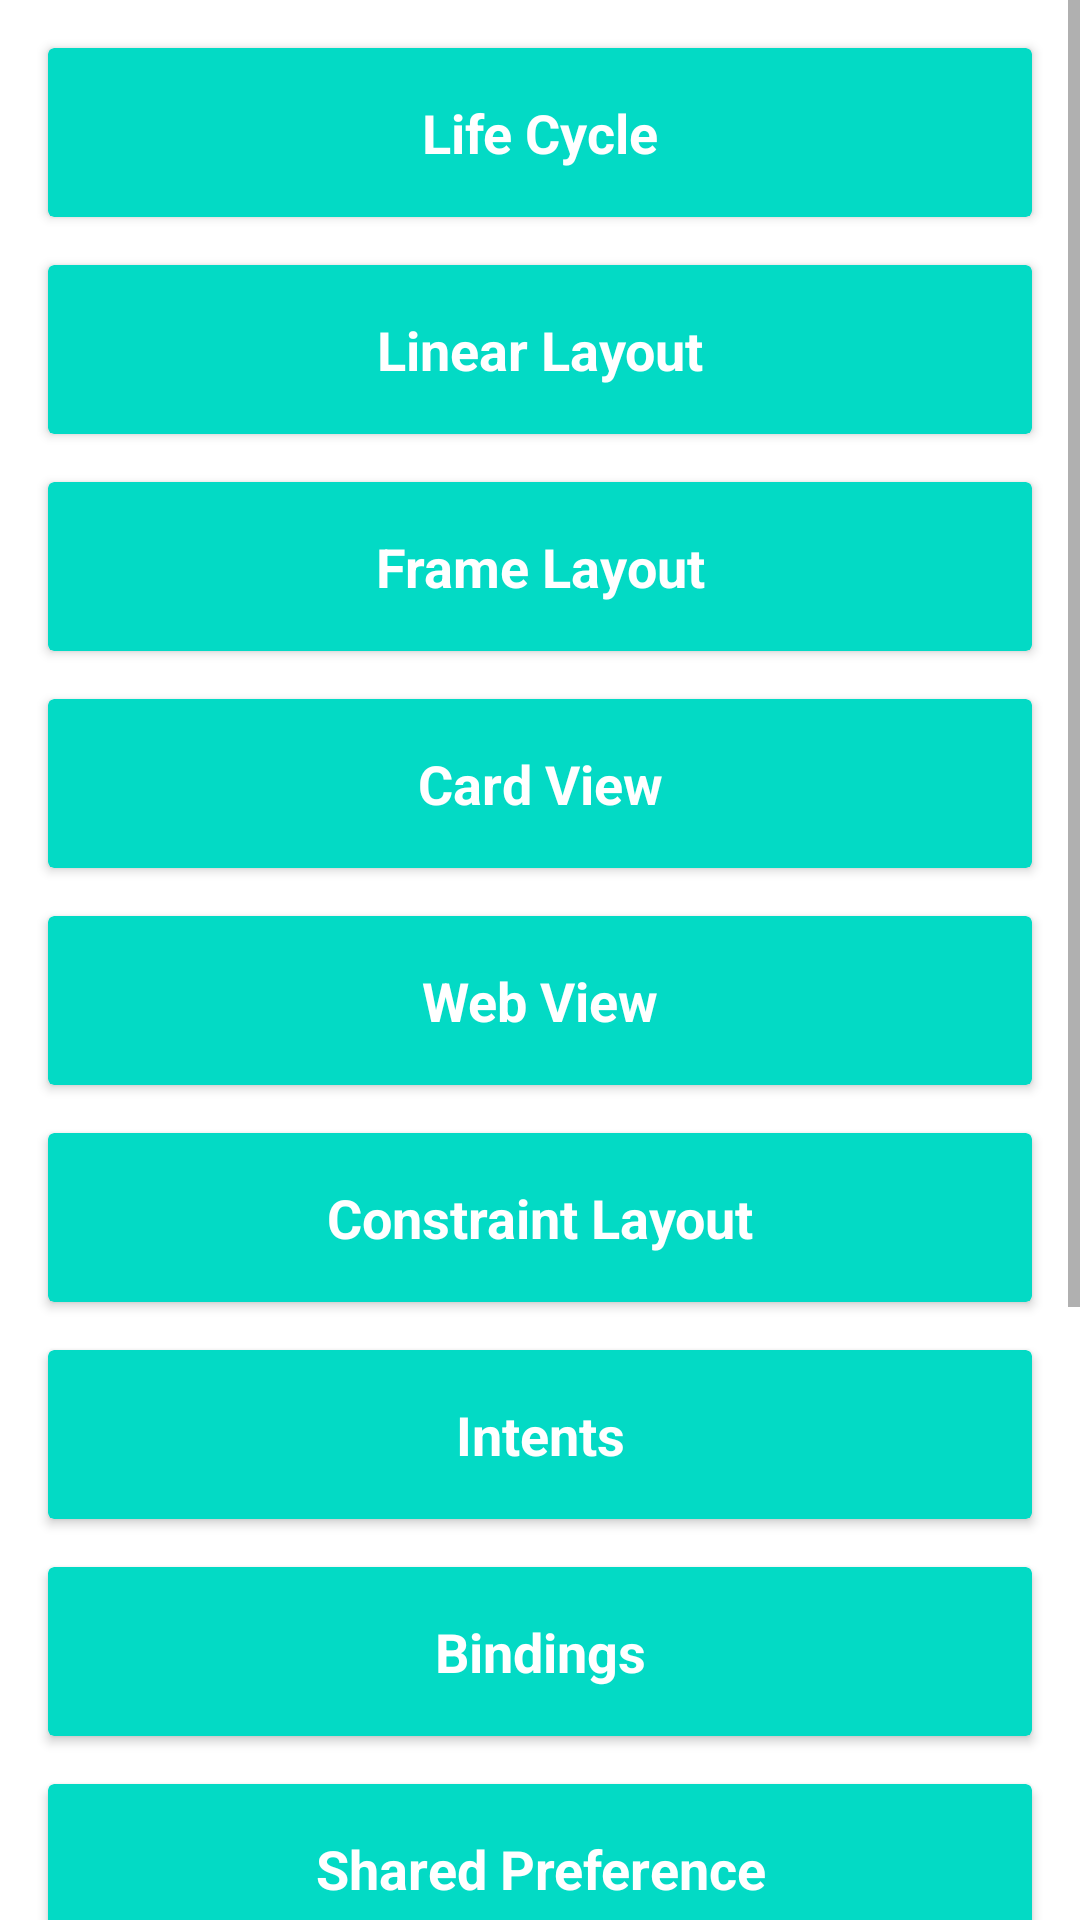

Android layout source for this screen:
<!-- AndroidManifest.xml: application theme Theme.AndroidTraining -->
<!-- res/layout/activity_main.xml -->
<?xml version="1.0" encoding="utf-8"?>
<ScrollView xmlns:android="http://schemas.android.com/apk/res/android"
    xmlns:app="http://schemas.android.com/apk/res-auto"
    xmlns:tools="http://schemas.android.com/tools"
    android:layout_width="match_parent"
    android:layout_height="match_parent"
    tools:context=".MainActivity">

    <LinearLayout
        android:layout_width="match_parent"
        android:layout_height="wrap_content"
        android:orientation="vertical">

        <androidx.cardview.widget.CardView
            android:layout_width="match_parent"
            android:layout_height="wrap_content"
            android:layout_marginStart="16dp"
            android:layout_marginTop="16dp"
            android:layout_marginEnd="16dp"
            app:cardBackgroundColor="@color/teal_200">

            <TextView
                android:id="@+id/life_cycle"
                android:layout_width="match_parent"
                android:layout_height="wrap_content"
                android:padding="16dp"
                android:text="Life Cycle"
                android:textAlignment="center"
                android:textColor="@android:color/white"
                android:textSize="18sp"
                android:textStyle="bold" />
        </androidx.cardview.widget.CardView>

        <androidx.cardview.widget.CardView
            android:layout_width="match_parent"
            android:layout_height="wrap_content"
            android:layout_marginStart="16dp"
            android:layout_marginTop="16dp"
            android:layout_marginEnd="16dp"
            app:cardBackgroundColor="@color/teal_200">

            <TextView
                android:id="@+id/linear_layout"
                android:layout_width="match_parent"
                android:layout_height="wrap_content"
                android:padding="16dp"
                android:text="Linear Layout"
                android:textAlignment="center"
                android:textColor="@android:color/white"
                android:textSize="18sp"
                android:textStyle="bold" />
        </androidx.cardview.widget.CardView>

        <androidx.cardview.widget.CardView
            android:layout_width="match_parent"
            android:layout_height="wrap_content"
            android:layout_marginStart="16dp"
            android:layout_marginTop="16dp"
            android:layout_marginEnd="16dp"
            app:cardBackgroundColor="@color/teal_200">

            <TextView
                android:id="@+id/frame_layout"
                android:layout_width="match_parent"
                android:layout_height="wrap_content"
                android:padding="16dp"
                android:text="Frame Layout"
                android:textAlignment="center"
                android:textColor="@android:color/white"
                android:textSize="18sp"
                android:textStyle="bold" />
        </androidx.cardview.widget.CardView>

        <androidx.cardview.widget.CardView
            android:layout_width="match_parent"
            android:layout_height="wrap_content"
            android:layout_marginStart="16dp"
            android:layout_marginTop="16dp"
            android:layout_marginEnd="16dp"
            app:cardBackgroundColor="@color/teal_200">

            <TextView
                android:id="@+id/card_view"
                android:layout_width="match_parent"
                android:layout_height="wrap_content"
                android:padding="16dp"
                android:text="Card View"
                android:textAlignment="center"
                android:textColor="@android:color/white"
                android:textSize="18sp"
                android:textStyle="bold" />
        </androidx.cardview.widget.CardView>

        <androidx.cardview.widget.CardView
            android:layout_width="match_parent"
            android:layout_height="wrap_content"
            android:layout_marginStart="16dp"
            android:layout_marginTop="16dp"
            android:layout_marginEnd="16dp"
            app:cardBackgroundColor="@color/teal_200">

            <TextView
                android:id="@+id/web_view"
                android:layout_width="match_parent"
                android:layout_height="wrap_content"
                android:padding="16dp"
                android:text="Web View"
                android:textAlignment="center"
                android:textColor="@android:color/white"
                android:textSize="18sp"
                android:textStyle="bold" />
        </androidx.cardview.widget.CardView>

        <androidx.cardview.widget.CardView
            android:layout_width="match_parent"
            android:layout_height="wrap_content"
            android:layout_marginStart="16dp"
            android:layout_marginTop="16dp"
            android:layout_marginEnd="16dp"
            app:cardBackgroundColor="@color/teal_200">

            <TextView
                android:id="@+id/constraint_layout"
                android:layout_width="match_parent"
                android:layout_height="wrap_content"
                android:padding="16dp"
                android:text="Constraint Layout"
                android:textAlignment="center"
                android:textColor="@android:color/white"
                android:textSize="18sp"
                android:textStyle="bold" />
        </androidx.cardview.widget.CardView>

        <androidx.cardview.widget.CardView
            android:layout_width="match_parent"
            android:layout_height="wrap_content"
            android:layout_marginStart="16dp"
            android:layout_marginTop="16dp"
            android:layout_marginEnd="16dp"
            app:cardBackgroundColor="@color/teal_200">

            <TextView
                android:id="@+id/intents"
                android:layout_width="match_parent"
                android:layout_height="wrap_content"
                android:padding="16dp"
                android:text="Intents"
                android:textAlignment="center"
                android:textColor="@android:color/white"
                android:textSize="18sp"
                android:textStyle="bold" />
        </androidx.cardview.widget.CardView>

        <androidx.cardview.widget.CardView
            android:layout_width="match_parent"
            android:layout_height="wrap_content"
            android:layout_marginStart="16dp"
            android:layout_marginTop="16dp"
            android:layout_marginEnd="16dp"
            app:cardBackgroundColor="@color/teal_200">

            <TextView
                android:id="@+id/bindings"
                android:layout_width="match_parent"
                android:layout_height="wrap_content"
                android:padding="16dp"
                android:text="Bindings"
                android:textAlignment="center"
                android:textColor="@android:color/white"
                android:textSize="18sp"
                android:textStyle="bold" />
        </androidx.cardview.widget.CardView>

        <androidx.cardview.widget.CardView
            android:layout_width="match_parent"
            android:layout_height="wrap_content"
            android:layout_marginStart="16dp"
            android:layout_marginTop="16dp"
            android:layout_marginEnd="16dp"
            app:cardBackgroundColor="@color/teal_200">

            <TextView
                android:id="@+id/shared_preference"
                android:layout_width="match_parent"
                android:layout_height="wrap_content"
                android:padding="16dp"
                android:text="Shared Preference"
                android:textAlignment="center"
                android:textColor="@android:color/white"
                android:textSize="18sp"
                android:textStyle="bold" />
        </androidx.cardview.widget.CardView>

        <androidx.cardview.widget.CardView
            android:layout_width="match_parent"
            android:layout_height="wrap_content"
            android:layout_marginStart="16dp"
            android:layout_marginTop="16dp"
            android:layout_marginEnd="16dp"
            app:cardBackgroundColor="@color/teal_200">

            <TextView
                android:id="@+id/retrofit"
                android:layout_width="match_parent"
                android:layout_height="wrap_content"
                android:padding="16dp"
                android:text="Retrofit"
                android:textAlignment="center"
                android:textColor="@android:color/white"
                android:textSize="18sp"
                android:textStyle="bold" />
        </androidx.cardview.widget.CardView>

        <androidx.cardview.widget.CardView
            android:layout_width="match_parent"
            android:layout_height="wrap_content"
            android:layout_marginStart="16dp"
            android:layout_marginTop="16dp"
            android:layout_marginEnd="16dp"
            app:cardBackgroundColor="@color/teal_200">

            <TextView
                android:id="@+id/glide"
                android:layout_width="match_parent"
                android:layout_height="wrap_content"
                android:padding="16dp"
                android:text="Glide"
                android:textAlignment="center"
                android:textColor="@android:color/white"
                android:textSize="18sp"
                android:textStyle="bold" />
        </androidx.cardview.widget.CardView>

        <androidx.cardview.widget.CardView
            android:layout_width="match_parent"
            android:layout_height="wrap_content"
            android:layout_marginStart="16dp"
            android:layout_marginTop="16dp"
            android:layout_marginEnd="16dp"
            app:cardBackgroundColor="@color/teal_200">

            <TextView
                android:id="@+id/recycle_view"
                android:layout_width="match_parent"
                android:layout_height="wrap_content"
                android:padding="16dp"
                android:text="Recycle View"
                android:textAlignment="center"
                android:textColor="@android:color/white"
                android:textSize="18sp"
                android:textStyle="bold" />
        </androidx.cardview.widget.CardView>

        <androidx.cardview.widget.CardView
            android:layout_width="match_parent"
            android:layout_height="wrap_content"
            android:layout_marginStart="16dp"
            android:layout_marginTop="16dp"
            android:layout_marginEnd="16dp"
            app:cardBackgroundColor="@color/teal_200">

            <TextView
                android:id="@+id/fragments"
                android:layout_width="match_parent"
                android:layout_height="wrap_content"
                android:padding="16dp"
                android:text="Fragments"
                android:textAlignment="center"
                android:textColor="@android:color/white"
                android:textSize="18sp"
                android:textStyle="bold" />
        </androidx.cardview.widget.CardView>

    </LinearLayout>
</ScrollView>
<!-- resources referenced by this layout -->
<resources>
  <color name="teal_200">#FF03DAC5</color>
  <style name="Theme.AndroidTraining" parent="Theme.MaterialComponents.Light.DarkActionBar">
          
          <item name="colorPrimary">@color/purple_500</item>
          <item name="colorPrimaryVariant">@color/purple_700</item>
          <item name="colorOnPrimary">@color/white</item>
          
          <item name="colorSecondary">@color/teal_200</item>
          <item name="colorSecondaryVariant">@color/teal_700</item>
          <item name="colorOnSecondary">@color/black</item>
          
          <item name="android:statusBarColor" tools:targetApi="l">?attr/colorPrimaryVariant</item>
          
      </style>
  <color name="purple_500">#003CEE</color>
  <color name="purple_700">#000CEE</color>
  <color name="white">#FFFFFFFF</color>
  <color name="teal_700">#FF018786</color>
  <color name="black">#FF000000</color>
</resources>
